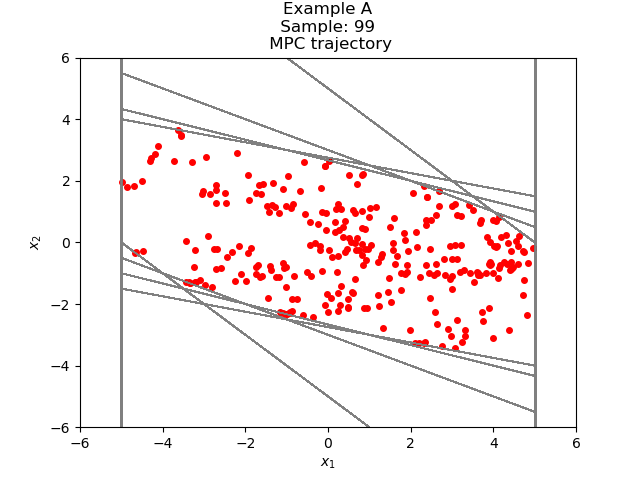

Values plotted in this chart, from the file beside it:
-1.626882457124498416e+00, 1.570818878456142764e+00
-5.606357866835565140e-02, 9.482314764583521516e-01
8.921678977899965002e-01, 4.230749236537073577e-01
